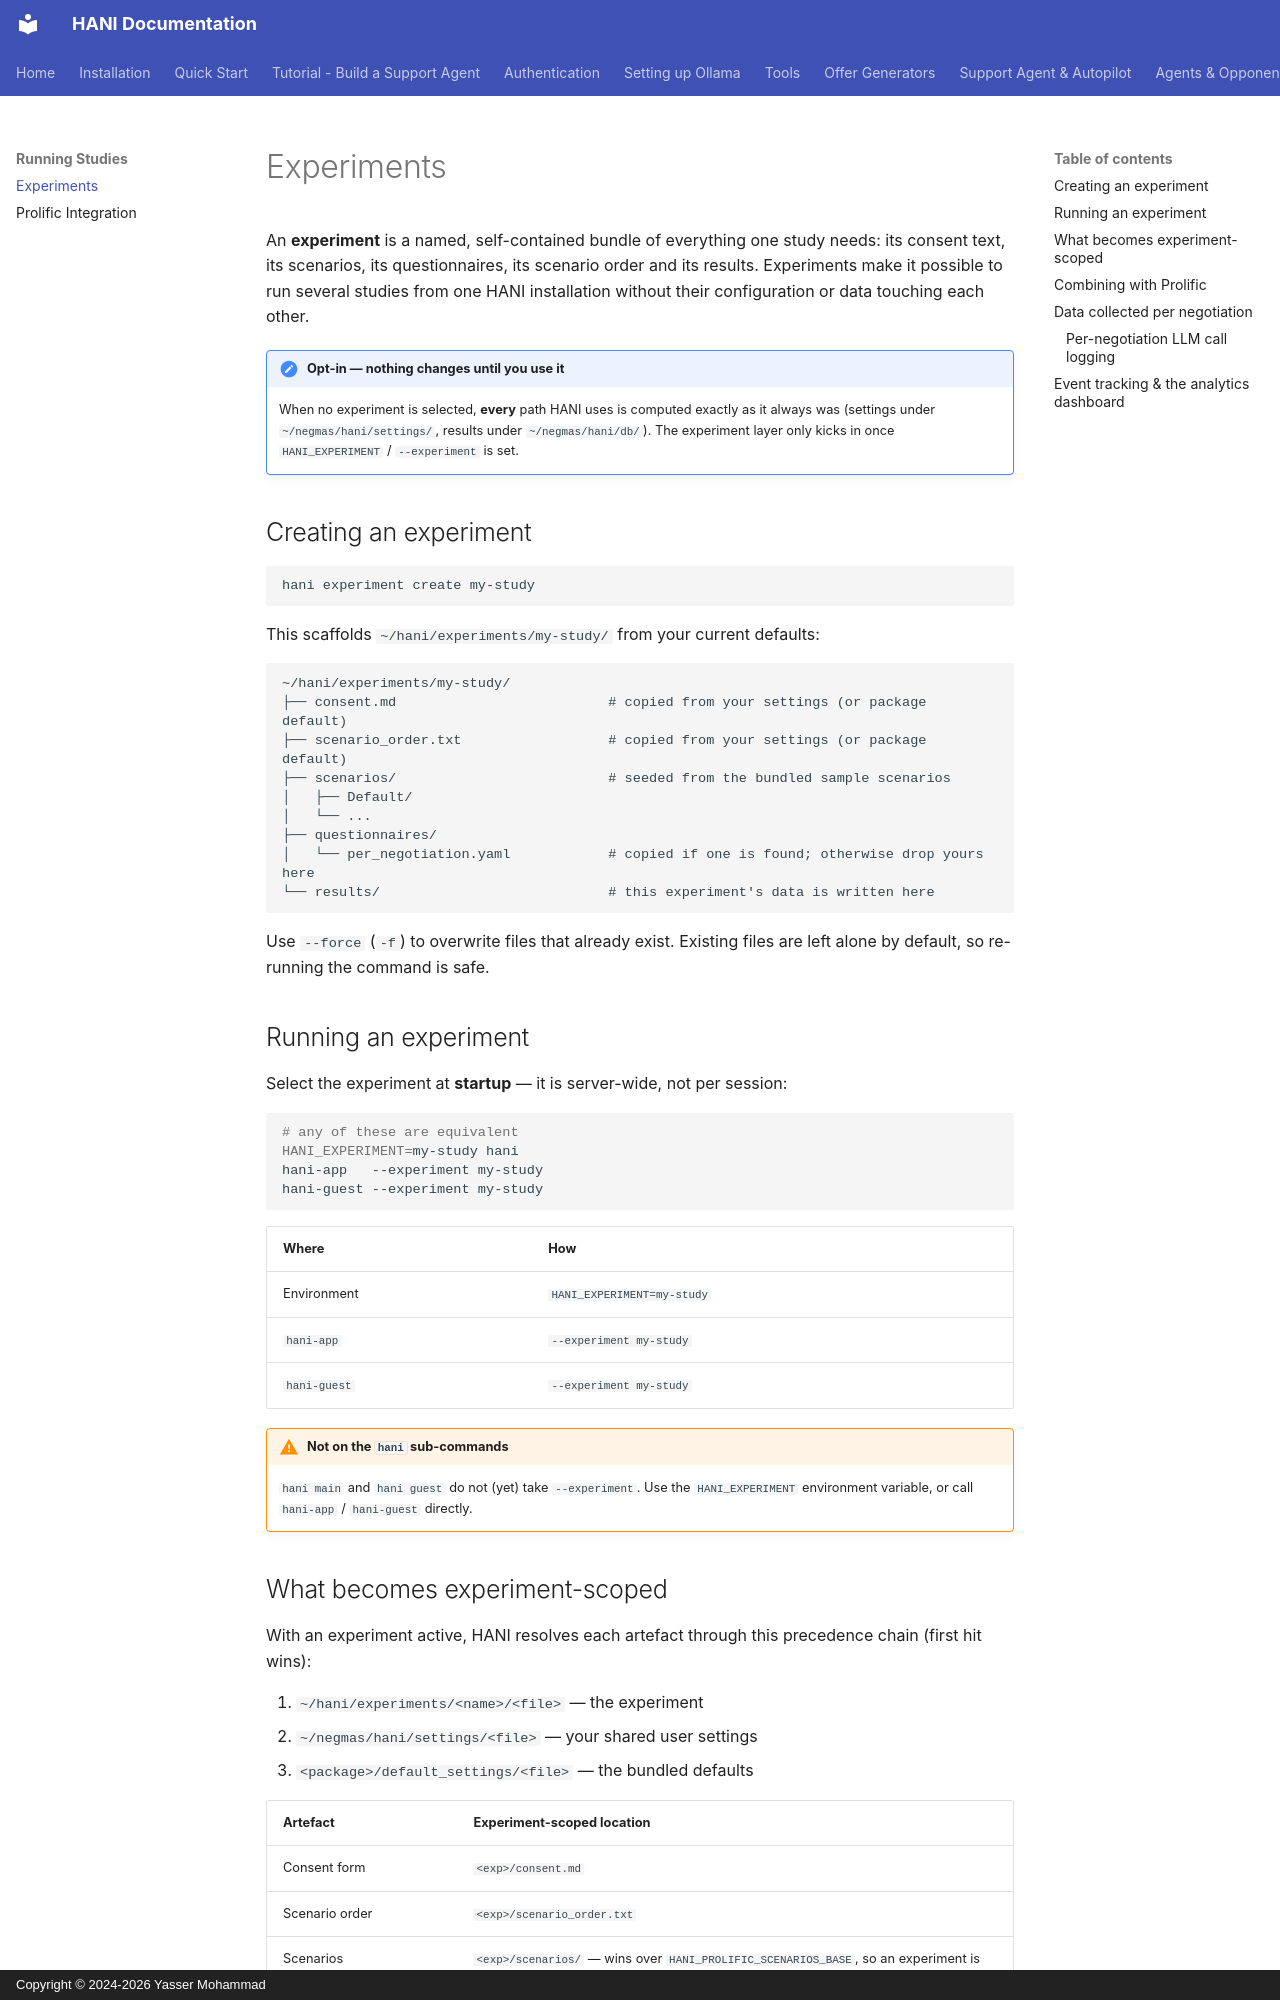

repository: autoneg/hani · page: experiments/index.html · generator: mkdocs · copyright: Copyright © 2024-2026 Yasser Mohammad

# Experiments

An **experiment** is a named, self-contained bundle of everything one study
needs: its consent text, its scenarios, its questionnaires, its scenario order
and its results. Experiments make it possible to run several studies from one
HANI installation without their configuration or data touching each other.

!!! note "Opt-in — nothing changes until you use it"
    When no experiment is selected, **every** path HANI uses is computed exactly
    as it always was (settings under `~/negmas/hani/settings/`, results under
    `~/negmas/hani/db/`). The experiment layer only kicks in once
    `HANI_EXPERIMENT` / `--experiment` is set.

## Creating an experiment

```bash
hani experiment create my-study
```

This scaffolds `~/hani/experiments/my-study/` from your current defaults:

```
~/hani/experiments/my-study/
├── consent.md                          # copied from your settings (or package default)
├── scenario_order.txt                  # copied from your settings (or package default)
├── scenarios/                          # seeded from the bundled sample scenarios
│   ├── Default/
│   └── ...
├── questionnaires/
│   └── per_negotiation.yaml            # copied if one is found; otherwise drop yours here
└── results/                            # this experiment's data is written here
```

Use `--force` (`-f`) to overwrite files that already exist. Existing files are
left alone by default, so re-running the command is safe.

## Running an experiment

Select the experiment at **startup** — it is server-wide, not per session:

```bash
# any of these are equivalent
HANI_EXPERIMENT=my-study hani
hani-app   --experiment my-study
hani-guest --experiment my-study
```

| Where | How |
|-------|-----|
| Environment | `HANI_EXPERIMENT=my-study` |
| `hani-app` | `--experiment my-study` |
| `hani-guest` | `--experiment my-study` |

!!! warning "Not on the `hani` sub-commands"
    `hani main` and `hani guest` do not (yet) take `--experiment`. Use the
    `HANI_EXPERIMENT` environment variable, or call `hani-app` / `hani-guest`
    directly.

## What becomes experiment-scoped

With an experiment active, HANI resolves each artefact through this precedence
chain (first hit wins):

1. `~/hani/experiments/<name>/<file>` — the experiment
2. `~/negmas/hani/settings/<file>` — your shared user settings
3. `<package>/default_settings/<file>` — the bundled defaults

| Artefact | Experiment-scoped location |
|----------|---------------------------|
| Consent form | `<exp>/consent.md` |
| Scenario order | `<exp>/scenario_order.txt` |
| Scenarios | `<exp>/scenarios/` — wins over `HANI_PROLIFIC_SCENARIOS_BASE`, so an experiment is fully self-contained |
| Per-negotiation questionnaire | `<exp>/questionnaires/per_negotiation.yaml` (an explicit `PROLIFIC_PER_NEG_YAML` still wins) |
| Results root | `<exp>/results/` — instead of `~/negmas/hani/db/` |

Authentication, LLM settings, Support Agent settings and Autopilot settings stay
**global** (they live in `~/negmas/hani/settings/`), since they describe the
deployment rather than the study.
